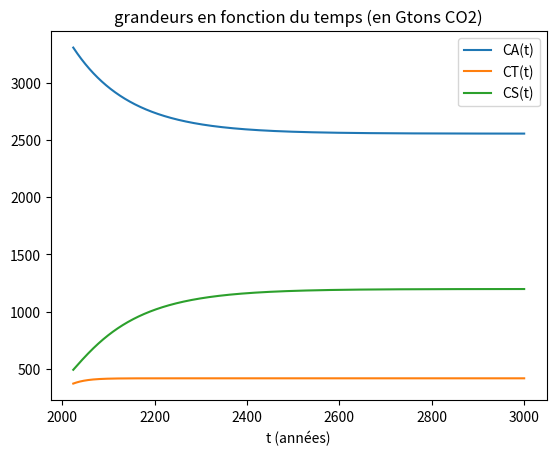

This chart was generated by the following Python code:
import numpy as np
import matplotlib.pyplot as plt

#Le code risque d'etre peu compréhensible sans avoir lu les slides


#Variables globales

#Constantes ******************************
alpha = 0.04 *2 #0.04 
beta = 0.02 #0.02
gamma = 0.015 #0.015
delta = 0.008 #0.008
K = 900 #900
#Constantes ******************************

#Autres variables ************************
max_iter = 10000
eps = 1e-6
Tf = 3000 #temps final 


    #Conditions initiales
CA0 = 3306.296 #3306.296
CT0 = 370.23 #370.23
CS0 = 490.77 #490.77

C0 = [CA0, CT0, CS0]
#Plus tard, le tableau de tableau C contiendra à chaque colonne n le tableau Cn
t0 = 2024 #temps initial
h = 0.1 #pas entre chaque temps
#Autres variables ************************

#fonctions********************************

def f(Cn): 
    """
        fonction f définie dans la présentation.
        Args :
            Cn : numpy array ou python array (représente l'état du système au temps tn)
        Returns :
            numpy array représente f(Cn)
            
    """
    y1 = Cn[1] * (-alpha * (1 - (Cn[1])/K) + beta) + delta * Cn[2]
    y2 = Cn[1] * (alpha * (1 - (Cn[1])/K) - beta - delta - gamma)
    y3 = Cn[1] * (gamma + delta) - delta * Cn[2]
    return np.array([y1,y2,y3])


def F1(Cnk_suiv, Cnk_prec):
    """
        fonction F1 qui est l'itération de Euler Implicite
        Args:
            Cnk_suiv : numpy array ou python array (terme actuel de la suite approchant Cn, c'est Cn,k)
            Cnk_prec : numpy array ou python array (terme précédent de la suite approchant Cn)
        Returns:
            numpy array : représente le terme suivant de la suite approchant Cn, c'est Cn,k+1
    """
    Cnk_prec = np.array(Cnk_prec)
    Cnk_suiv = np.array(Cnk_suiv)
    return Cnk_prec + h*f(Cnk_suiv) #Cn,k+1 = Cn + hf(Cn,k)


def F2(Cnk_suiv, Cnk_prec):
    """
        fonction F2, même que F1 mais avec la méthode des trapèzes
        Args:
            Cnk_suiv : numpy array ou python array
            Cnk_prec : numpy array ou python array
        Returns:
            numpy array
    """
    Cnk_prec = np.array(Cnk_prec)
    Cnk_suiv = np.array(Cnk_suiv)
    return Cnk_prec + (h/2)*(f(Cnk_suiv) + f(Cnk_prec))

def f_newton(Cnk_suiv, Cnk_prec):
    """
        fonciton f_newton qui implémente celle décrite dans le rapport, on cherche à l'annuler
        Args:
            Cnk_suiv : numpy array ou python array
            Cnk_prec : numpy array ou python array
        Returns:
            numpy array 
    """
    return F2(Cnk_suiv, Cnk_prec) - Cnk_suiv

def df_newton(Cnk):
    """
        fonction df_newton qui représente la jacobienne de f_newton évaluée en le veccteur Cnk
        Args:
            Cnk : numpy array ou python array
        Returns:
            numpy array : jacobienne de f_newton évaluée en Cnk
    """
    A = np.zeros((3,3))
    A[:,1] = [-alpha + (2*alpha*Cnk[1])/K + beta, alpha - (2*alpha*Cnk[1])/K - beta - delta - gamma, gamma + delta]
    A[:,2] = [delta, 0, -delta]
    return (h/2) * A - np.eye(3)

#fonctions********************************



#methodes numeriques**********************

def point_fixe(X0, _F, _eps=eps, _max_iter = max_iter):
    """
        fonction point_fixe : résout X = _F(X) par la méthode du point fixe
        Args:
            X0 : numpy array ou python array (premier terme de la suite Cnk, (représente Cn-1))
            _F : fonction de point fixe (on pourra utiliser F1 ou F2 définits plus haut)
            _eps : float (tolérance d'erreur)
            _max_iter : int (nombre maximum d'itérations de la méthode)
        Returns:
            numpy array : c'est le terme suivant (donc Cn+1)
    """
    X0 = np.array(X0)
    Xk = X0 #Xk = Cn,k
    Xk_1 = X0 #Xk_1 représente Xk+1 soit Cn,k+1
    for i in range(_max_iter):
        Xk_1 = _F(Xk, X0)
        if(np.linalg.norm(Xk - Xk_1) < eps):
            break
        Xk = Xk_1
    return Xk_1

def newton(X0, f, df, _eps=eps, _max_iter= max_iter):
    """
        fonction newton : résout f(X) = 0 par la méthode de newton
        Args:
            X0 : numpy array ou python array (premier terme de la suite de newton Xnk, (représente Cn-1))
            f : fonction de newton choisie 
            _eps : float (tolérance d'erreur)
            _max_iter : int (nombre maximum d'itérations de la méthode)
        Returns:
            numpy array : c'est le point où f s'annule (ici c'est Cn+1)
    """
    X0 = np.array(X0)
    Xk = X0
    for i in range(_max_iter):
        if(np.linalg.norm(f(Xk, X0)) < _eps):
            break
        Xk = Xk - np.linalg.inv(df(Xk)) @ f(Xk, X0)
    return Xk

def eulerImplicite(_C0):
    """
        applique la méthode d'euler implicite pour résoudre le probleme, et utilise le point fixe pour approcher chaque terme Cn
        Args:
            _C0 : numpy array ou python array (condition initiale de l'EDO)
        Returns :
            C : numpy array contenant à la colonne n le vecteur Cn
            T : python array qui contient tous les temps tn
    """
    t = t0
    C = np.zeros((3,1))
    T = [t0]
    C[:,0] = _C0
    k = 1
    while(t < Tf):
        t = t+h
        C = np.append(C, np.transpose([point_fixe(C[:,k-1],F1)]), axis=1) #ajoute Cn au tableau C tel que à la colonne i on ait Ci
        T.append(t)
        k = k+1
    return C, T


def eulerExplicite(_C0):
    """
        applique la méthode d'euler explicite pour résoudre le probleme
        Args:
            _C0 : numpy array ou python array (condition initiale de l'EDO)
        Returns :
            C : numpy array contenant à la colonne n le vecteur Cn
            T : python array qui contient tous les temps tn
    """
    t = t0
    C = np.zeros((3,1))
    T = [t0]
    C[:,0] = _C0
    k = 1
    while(t < Tf):
        t = t+h
        C = np.append(C, np.transpose( [C[:,k-1] + h*f(C[:,k-1])] ), axis = 1) #ajoute Cn au tableau C tel que à la colonne i on ait Ci
        T.append(t)
        k = k+1
    return C, T

def trapeze_newton(_C0):
    """
        applique la méthode de newton et des trapèzes combinés (comme décrit dans les slides) pour résoudre le problème
        Args:
            _C0 : numpy array ou python array (condition initiale de l'EDO)
        Returns :
            C : numpy array contenant à la colonne n le vecteur Cn
            T : python array qui contient tous les temps tn
    """
    t = t0
    C = np.zeros((3,1))
    T = [t0]
    C[:,0] = _C0
    k = 1
    while(t < Tf):
        t = t+h
        C = np.append(C, np.transpose( [newton(C[:,k-1],f_newton, df_newton)] ), axis = 1) #ajoute Cn au tableau C tel que à la colonne i on ait Ci
        T.append(t)
        k = k+1
    return C, T

#methodes numeriques**********************

#C1, T1 = eulerImplicite(C0)
#C2, T2 = eulerExplicite(C0)
C3, T3 = trapeze_newton(C0)

"""
plt.subplot(3,1,1)
plt.plot(T1, C1[0], label='CA(t)')
plt.plot(T1, C1[1], label='CT(t)')
plt.plot(T1, C1[2], label='Cs(t)')
plt.legend()
plt.title("Point fixe à partir d'Euler Implicite")

plt.subplot(3,1,2)
plt.plot(T2, C2[0], label='CA(t)')
plt.plot(T2, C2[1], label='CT(t)')
plt.plot(T2, C2[2], label='CS(t)')
plt.legend()
plt.title("Euler explicite")


plt.subplot(3,1,3)
"""

plt.plot(T3, C3[0], label='CA(t)')
plt.plot(T3, C3[1], label='CT(t)')
plt.plot(T3, C3[2], label='CS(t)')
plt.legend()
plt.xlabel("t (années)")
plt.title("grandeurs en fonction du temps (en Gtons CO2)")

plt.show()